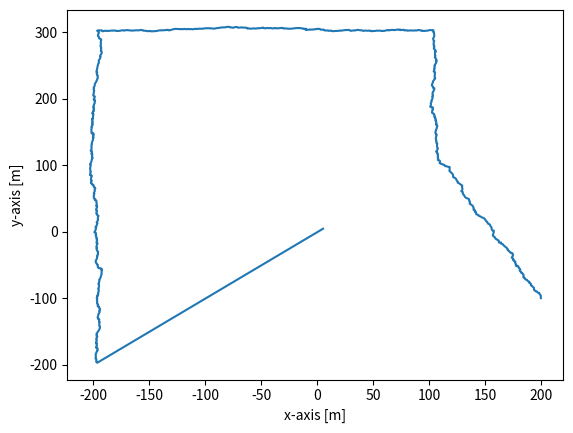
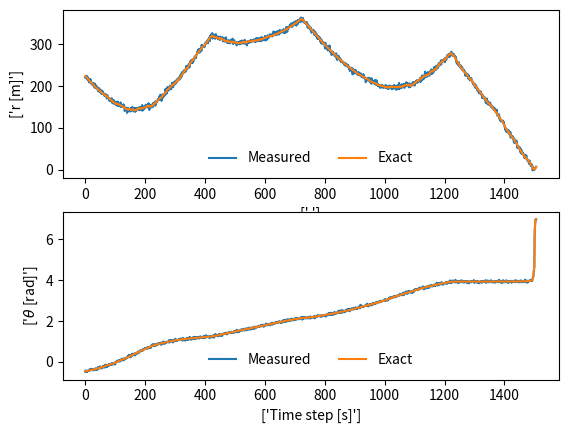

These figures' Python source, in order: (Note: this script raises an exception after producing the figures.)
import numpy as np

from numpy.linalg import inv, det
import matplotlib.pyplot as plt
from scipy.stats.distributions import chi2


def generate_data_2D_fun_fil(Q1, Q2, R1, R2):
    nSegments = 5
    points = np.array([[200, -100],
                       [100, 100],
                       [100, 300],
                       [-200, 300],
                       [-200, -200],
                       [0, 0]], dtype=float)

    dp = np.diff(points, axis=0)
    dist = dp ** 2

    dist = np.round(np.sqrt(dist[:, 0] + dist[:, 1]))  # distance
    ang = np.arctan2(dp[:, 1], dp[:, 0])  # orientation
    ang = np.array([ang]).T

    NumberOfDataPoints = int(np.sum(dist))
    print("Number Of DATA Points")
    print(NumberOfDataPoints)

    T = 0.5  # [s] Sampling time interval

    v_set = 2 * np.hstack((np.cos(ang), np.sin(ang)))

    idx = 0
    v = np.kron(np.ones((int(dist[idx]), 1)), v_set[idx, :])
    for idx in range(1, nSegments):
        v = np.vstack((v, np.kron(np.ones((int(dist[idx]), 1)), v_set[idx, :])))

    # ==motion generation====================================================

    A = np.array([[1, 0, 0, 0],
                  [0, 0, 0, 0],
                  [0, 0, 1, 0],
                  [0, 0, 0, 0]], dtype=float)

    B = np.array([[T, 0],
                  [1, 0],
                  [0, T],
                  [0, 1]], dtype=float)

    G = np.array([[T ** 2 / 2, 0],
                  [T, 0],
                  [0, T ** 2 / 2],
                  [0, T]], dtype=float)

    w_x = np.random.normal(0.0, np.sqrt(Q1), NumberOfDataPoints)  # noise in x-direction
    w_y = np.random.normal(0.0, np.sqrt(Q2), NumberOfDataPoints)  # noise in y-direction

    w = np.hstack((np.array([w_x]).T, np.array([w_x]).T))
    x = np.zeros((NumberOfDataPoints, 4))
    x[0, :] = [200, 0, -100, 0]
    for idx in range(1, int(NumberOfDataPoints)):
        x[idx, :] = np.dot(A, np.array(x[idx - 1, :])) + np.dot(B, v[idx, :]) + np.dot(G, w[idx, :])

    true_data = x  # 2D data: [px; vx; py; vy]

    # ==measurement generation===============================================
    position = x[:, (0, 2)]  # 2D position data

    # distance and orientation with respect to the origin
    z = np.zeros((NumberOfDataPoints, 2))
    for idx in range(0, int(NumberOfDataPoints)):
        z[idx, 0] = np.sqrt(np.dot(position[idx, :], position[idx, :]))
        z[idx, 1] = np.arctan2(position[idx, 1], position[idx, 0])

    # unwrap radian phases by changing absolute jumps greater than pi to their 2*pi complement
    z[:, 1] = np.unwrap(z[:, 1])

    v_meas = np.vstack(
        (np.random.normal(0.0, np.sqrt(R1), NumberOfDataPoints),
         np.random.normal(0.0, np.sqrt(R2), NumberOfDataPoints))).T
    z_exact = z
    z = z + v_meas  # add measurement noise

    # == plots ============================
    f1 = plt.figure()
    plt.plot(x[:, 0], x[:, 2], label='linear')
    plt.xlabel('x-axis [m]')
    plt.ylabel('y-axis [m]')
    plt.savefig('xy.pdf')
    f1.show()

    xlab = [[' '], ['Time step [s]']]
    ylab = [['r [m]'], ['$\theta$ [rad]']]
    f2 = plt.figure()
    for idx in range(0, 2):
        plt.subplot(2, 1, idx + 1)
        line_z, = plt.plot(z[:, idx], label='linear')
        line_ze, = plt.plot(z_exact[:, idx], label='linear')
        plt.xlabel(xlab[idx])
        plt.ylabel(ylab[idx])
        plt.legend([line_z, line_ze], ['Measured', 'Exact'], fancybox=True, framealpha=0.0, loc='lower center', ncol=2)
        # leg.get_frame().set_linewidth(0.0)
    plt.savefig('r_th.pdf')
    f2.show()
    return z, x


def NESS_fil(x, x_hat, p):
    x_tilde = x - x_hat
    # p_times_x_tilde = np.matmul(np.linalg.inv(p), x_tilde)
    # return np.matmul(x_tilde.T, p_times_x_tilde)
    return np.linalg.multi_dot([x_tilde.T, np.linalg.inv(p), x_tilde])


def prediction_step_extended(A, x_hat_previous, B, control_input, Q, P_previous, w):
    """
    Computes prediction of mean (X) and covariance(P) of the system at a specific timestep
    These are the time update equations on the predictor phase
    :param A: The transition n n × matrix (In this case is 1)
    :param x_hat_previous: The mean state estimate of the previous step (k - 1)
    :param B: The input effect matrix. Since input control is 0 this will be 0
    :param control_input: In this case is 0
    :param Q: The process noise covariance matrix
    :param P_previous: The state covariance of previous step
    :return: predicted mean(x_hat) and predicted covariance (P_hat)
    """
    x_hat = np.dot(A, x_hat_previous) + w
    P_hat = np.dot(A, np.dot(P_previous, A.T)) + Q
    return (x_hat, P_hat)


def update_step_extended(x_hat, P_hat, Z, C, R):
    """
    Computes the posterior mean X and covariance P of the system state given a new measurement at time step k
    This is the measurement update phase or the corrector for extended kalman filter
    :param x_hat: predicted mean(x_hat)
    :param P_hat: predicted covariance (P_hat)
    :param Z: measurement vector
    :param C: measurement matrix
    :param R: covariance matrix
    :return:
    """
    IM = np.dot(C, x_hat)  # the Mean of predictive distribution of Y
    IS = R + np.dot(C, np.dot(P_hat, C.T))  # the Covariance or predictive mean of Y

    K = np.dot(P_hat, np.dot(C.T, inv(IS)))  # Kalman Gain matrix

    h1 = np.sqrt(np.dot(x_hat[[0, 2]].T, x_hat[[0, 2]]).astype(float))  # Compute derivatives
    h2 = np.arctan2(x_hat[1].astype(float), x_hat[0].astype(float))  # Compute derivatives
    h = np.array([h1, h2]).astype(float)

    X = x_hat + np.dot(K, (Z - h.T).T)
    P = np.dot((np.identity(4) - np.dot(K, C)), P_hat)
    LH = 0
    return (X, P, K, IM, IS, LH)


def single_simulation_constant_velocity_model(q=0.001, matched=True, piecewise=False, plot=False, model=''):
    """
    Constant (or piecewise) acceleration model eq 15 and 16
    :param piecewise: whether data should be generated with equations 15 or 16
    :param q:
    """
    """
    Constant (or piecewise) velocity white noise accelleration eq 13 and 14
    :param piecewise: whether data should be generated with equations 13 or 14
    :param q:
    """
    number_of_samples = 1507
    R_1 = np.array([[10]])
    R_2 = np.array([[1e-3]])
    Q_1 = np.array([[10]])
    Q_2 = np.array([[10]])
    nis_array = np.zeros((number_of_samples, 2, 1))
    tanis = np.zeros((number_of_samples, 1))

    T = 0.5

    Q_final = np.array([[(T ** 3) / 3, (T ** 2) / 2, 0, 0],
                        [(T ** 2) / 2, T, 0, 0],
                        [0, 0, (T ** 3) / 3, (T ** 2) / 2],
                        [0, 0, (T ** 2) / 2, T]], dtype=float) * q

    Z, X_true = generate_data_2D_fun_fil(Q_1[0][0], Q_2[0][0], R_1[0][0], R_2[0][0])
    A = np.array([[1, 0, 0, 0], [0, 1, 0, 0], [0, 0, 1, 0], [0, 0, 0, 0]])
    B = np.array([[0], [0]])
    U = np.array([[0], [0]])
    w = np.zeros((number_of_samples, 4, 1))
    R = np.array([[R_1[0][0], 0], [0, R_2[0][0]]])
    x_hat = []
    P_hat = []
    ness_arr = []
    kalman_gain = []
    normal_random_dis = np.random.multivariate_normal([0, 0, 0, 0], Q_final, number_of_samples)
    w[:, :, 0] = normal_random_dis
    X = np.array([[0], [0], [0], [0]])
    P = np.linalg.inv(np.array([[1.0, 2, 2, 1], [2, 3, 3, 2], [2, 3, 1, 1], [1, 2, 1, 1]]))

    for i in range(number_of_samples):
        (X, P) = prediction_step_extended(A, X, B, U, Q_final, P, w[i])
        x_hat.append(X.astype(float))
        P_hat.append(P)
        C = np.array([[X_true[i, 0] / (X_true[i, 0] ** 2 + X_true[i, 2] ** 2) ** (1 / 2), 0,
                       X_true[i, 2] / (X_true[i, 0] ** 2 + X_true[i, 2] ** 2) ** (1 / 2), 0],
                      [-X_true[i, 2] / (X_true[i, 0] ** 2 + X_true[i, 2] ** 2), 0,
                       X_true[i, 0] / (X_true[i, 0] ** 2 + X_true[i, 2] ** 2), 0]])
        x_true_i = np.array([[X_true[i][0]], [X_true[i][1]], [X_true[i][2]], [X_true[i][3]]])
        print("i: ", i)
        ness_arr.append(NESS_fil(x_true_i, X, P).reshape(1)[0])
        inv_mess = np.linalg.inv(np.dot(C, P).dot(C.T) + R)
        nis_array[i, :, 0] = np.dot((Z[i, 0] - np.dot(C, x_hat[0])).T, inv_mess).dot(Z[i] - np.dot(C, x_hat[0]))
        (X, P, K, IM, IS, LH) = update_step_extended(X, P, Z[i], C, R)
        kalman_gain.append(K)
    nis_array = nis_array / 1507
    tanis_array = np.mean(nis_array)
    return np.array(ness_arr), np.array(nis_array), np.array(tanis_array), np.array(x_hat), np.array(X_true), np.array(
        kalman_gain), Z


def plot_relation_val_and_xhat_in_p(val, X_true):
    plt.figure()
    plt.plot(val[:, 0], color='b', label='x_predicted')
    plt.plot(X_true[:, 0], color='r', linestyle='dashed', label='x_true')

    plt.legend()
    plt.xlabel('Step')
    plt.title('x_predicted vs x_true in position x')
    plt.show()


def plot_relation_val_and_xhat_in_v(val, X_true):
    plt.figure()
    plt.plot(val[:, 1], color='b', label='x_predicted')
    plt.plot(X_true[:, 1], color='r', linestyle='dashed', label='x_true')

    plt.legend()
    plt.xlabel('Step')
    plt.title('x_predicted vs x_true in vel x')
    plt.show()


def plot_relation_val_and_xhat_in_py(val, X_true):
    plt.figure()
    plt.plot(val[:, 2], color='b', label='x_predicted')
    plt.plot(X_true[:, 2], color='r', linestyle='dashed', label='x_true')

    plt.legend()
    plt.xlabel('Step')
    plt.title('x_predicted vs x_true in position y')
    plt.show()


def plot_relation_val_and_xhat_in_vy(val, X_true):
    plt.figure()
    plt.plot(val[:, 3], color='b', label='x_predicted')
    plt.plot(X_true[:, 3], color='r', linestyle='dashed', label='x_true')

    plt.legend()
    plt.xlabel('Step')
    plt.title('x_predicted vs x_true in vel y')
    plt.show()


def plot_kalman_gain(kalman_gain):
    plt.figure()
    plt.plot(kalman_gain[:, 0, 0], label='gain')
    plt.title('Q=0', fontweight='bold')
    plt.legend()
    plt.xlabel('Iteration')
    plt.ylabel('K1')
    plt.setp(plt.gca(), 'ylim', [0, 1.8])
    plt.show()

    plt.figure()
    plt.plot(kalman_gain[:, 1, 0], label='gain')
    plt.title('Q=0', fontweight='bold')
    plt.legend()
    plt.xlabel('Iteration')
    plt.ylabel('K2')
    plt.setp(plt.gca(), 'ylim', [-0.2, 1])
    plt.show()

    plt.figure()
    plt.plot(kalman_gain[:, 2, 0], label='gain')
    plt.title('Q=0', fontweight='bold')
    plt.legend()
    plt.xlabel('Iteration')
    plt.ylabel('K3')
    plt.setp(plt.gca(), 'ylim', [0, 1])
    plt.show()


def plot_ness(ness, number_of_samples):
    chi_squared = np.zeros(number_of_samples)
    chi_squared = chi_squared + chi2.ppf(0.95, df=4)
    plt.figure()
    plt.plot(chi_squared, color='r', linestyle='dashed', label='chi-squared')
    plt.plot(ness, color='b', label='NEES')
    plt.legend()
    plt.title('NEES for Q=0', fontweight='bold')
    plt.xlabel('Iteration')
    plt.ylabel('NEES values')
    plt.show()

def plot_nis(nis):
    plt.figure()
    plt.plot(nis[:,1],color='g', label='NIS')
    #plt.plot(chi2, color='r', linestyle='dashed',label='chi-squared')
    plt.legend()
    plt.title('NIS for Q=0', fontweight='bold')
    plt.xlabel('Iteration')
    plt.ylabel('NIS values')
    plt.show()


if __name__ == "__main__":
    number_of_samples = 1507
    ness_arr, nis_array, tanis_array, x_hat, X_true, kalman_gain, Z = single_simulation_constant_velocity_model(0.001,
                                                                                                                matched=True,
                                                                                                                piecewise=True,
                                                                                                                model='Single Simulation Constant velocity piecewise',
                                                                                                                plot=False)
    print("Kalman gain")
    print(kalman_gain)

    # x_hat vs X_true
    plot_relation_val_and_xhat_in_p(x_hat, X_true)
    plot_relation_val_and_xhat_in_v(x_hat, X_true)
    plot_relation_val_and_xhat_in_py(x_hat, X_true)
    plot_relation_val_and_xhat_in_vy(x_hat, X_true)
    #
    plot_kalman_gain(kalman_gain)
    plot_ness(ness_arr, number_of_samples)
    plot_nis(nis_array)


